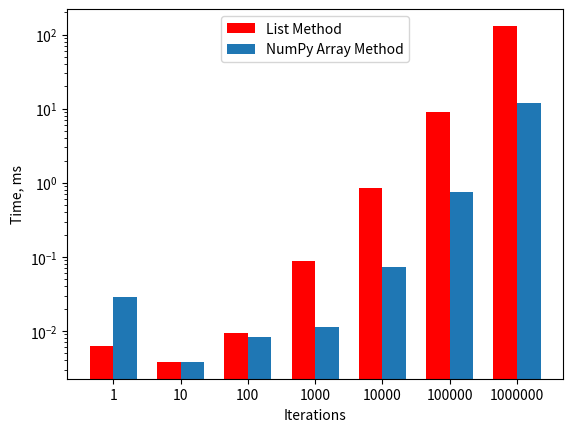

Generate this figure with matplotlib:
import time
import math
import numpy as np
import matplotlib

def time_a_function(my_func: __name__, my_param: int):
    """
    Times how long it takes to execute a function
    Time in ms, accurate to approximately the nearest millisecond.
    :param my_func: name of function to be timed
    :param my_param: parameter to be passed to the function
    """
    start_time_list = time.time()
    my_func(my_param)
    time_diff_ms = (time.time() - start_time_list)*1000
    # print(my_func.__name__, 'iterations =', my_param, 'time =', time_diff_ms, 'ms')
    return time_diff_ms


def process_list(my_iterations: int):
    """
    Take the sin() of a list of floats
    :param my_iterations: number of iterations
    """
    x_list = [j / 100 for j in range(my_iterations)]
    y_list = [math.sin(x) for x in x_list]
    # print(y_list[-1])


def process_np(my_iterations: int):
    """
    Take the sin() of a numpy array of floats
    :param my_iterations: number of iterations
    """
    x_array = np.arange(0, 20, 20 / my_iterations)
    y_array = np.sin(x_array)
    # print(y_array[-1])


# Time list vs numpy approaches - see chart.
iterations_x_positions = []
iterations_x_labels = []
times_for_process_list_method_y1 = []
times_for_process_np_method_y2 = []
for i in range(0, 7):  # 3 to 8 works
    print(i)
    iterations = 10**i
    iterations_x_positions.append(i)
    iterations_x_labels.append(iterations)
    times_for_process_list_method_y1.append(time_a_function(process_list, iterations))
    times_for_process_np_method_y2.append(time_a_function(process_np, iterations))

x_array = np.array(iterations_x_positions)
import matplotlib.pyplot as plt

bar_width = 0.35  # 1 distance between bars is 1 unit on x axis

plt.bar(x_array - bar_width/2,
        np.array(times_for_process_list_method_y1),
        width=bar_width,
        align='center',
        log=True,
        color='red',
        label='List Method')

plt.bar(x_array + bar_width/2,
        np.array(times_for_process_np_method_y2),
        width=bar_width,
        align='center',
        log=True,
        label='NumPy Array Method')

plt.ylabel('Time, ms')
plt.xlabel('Iterations')
plt.xticks(iterations_x_positions, iterations_x_labels)
plt.legend(loc='upper center')

plt.show()


